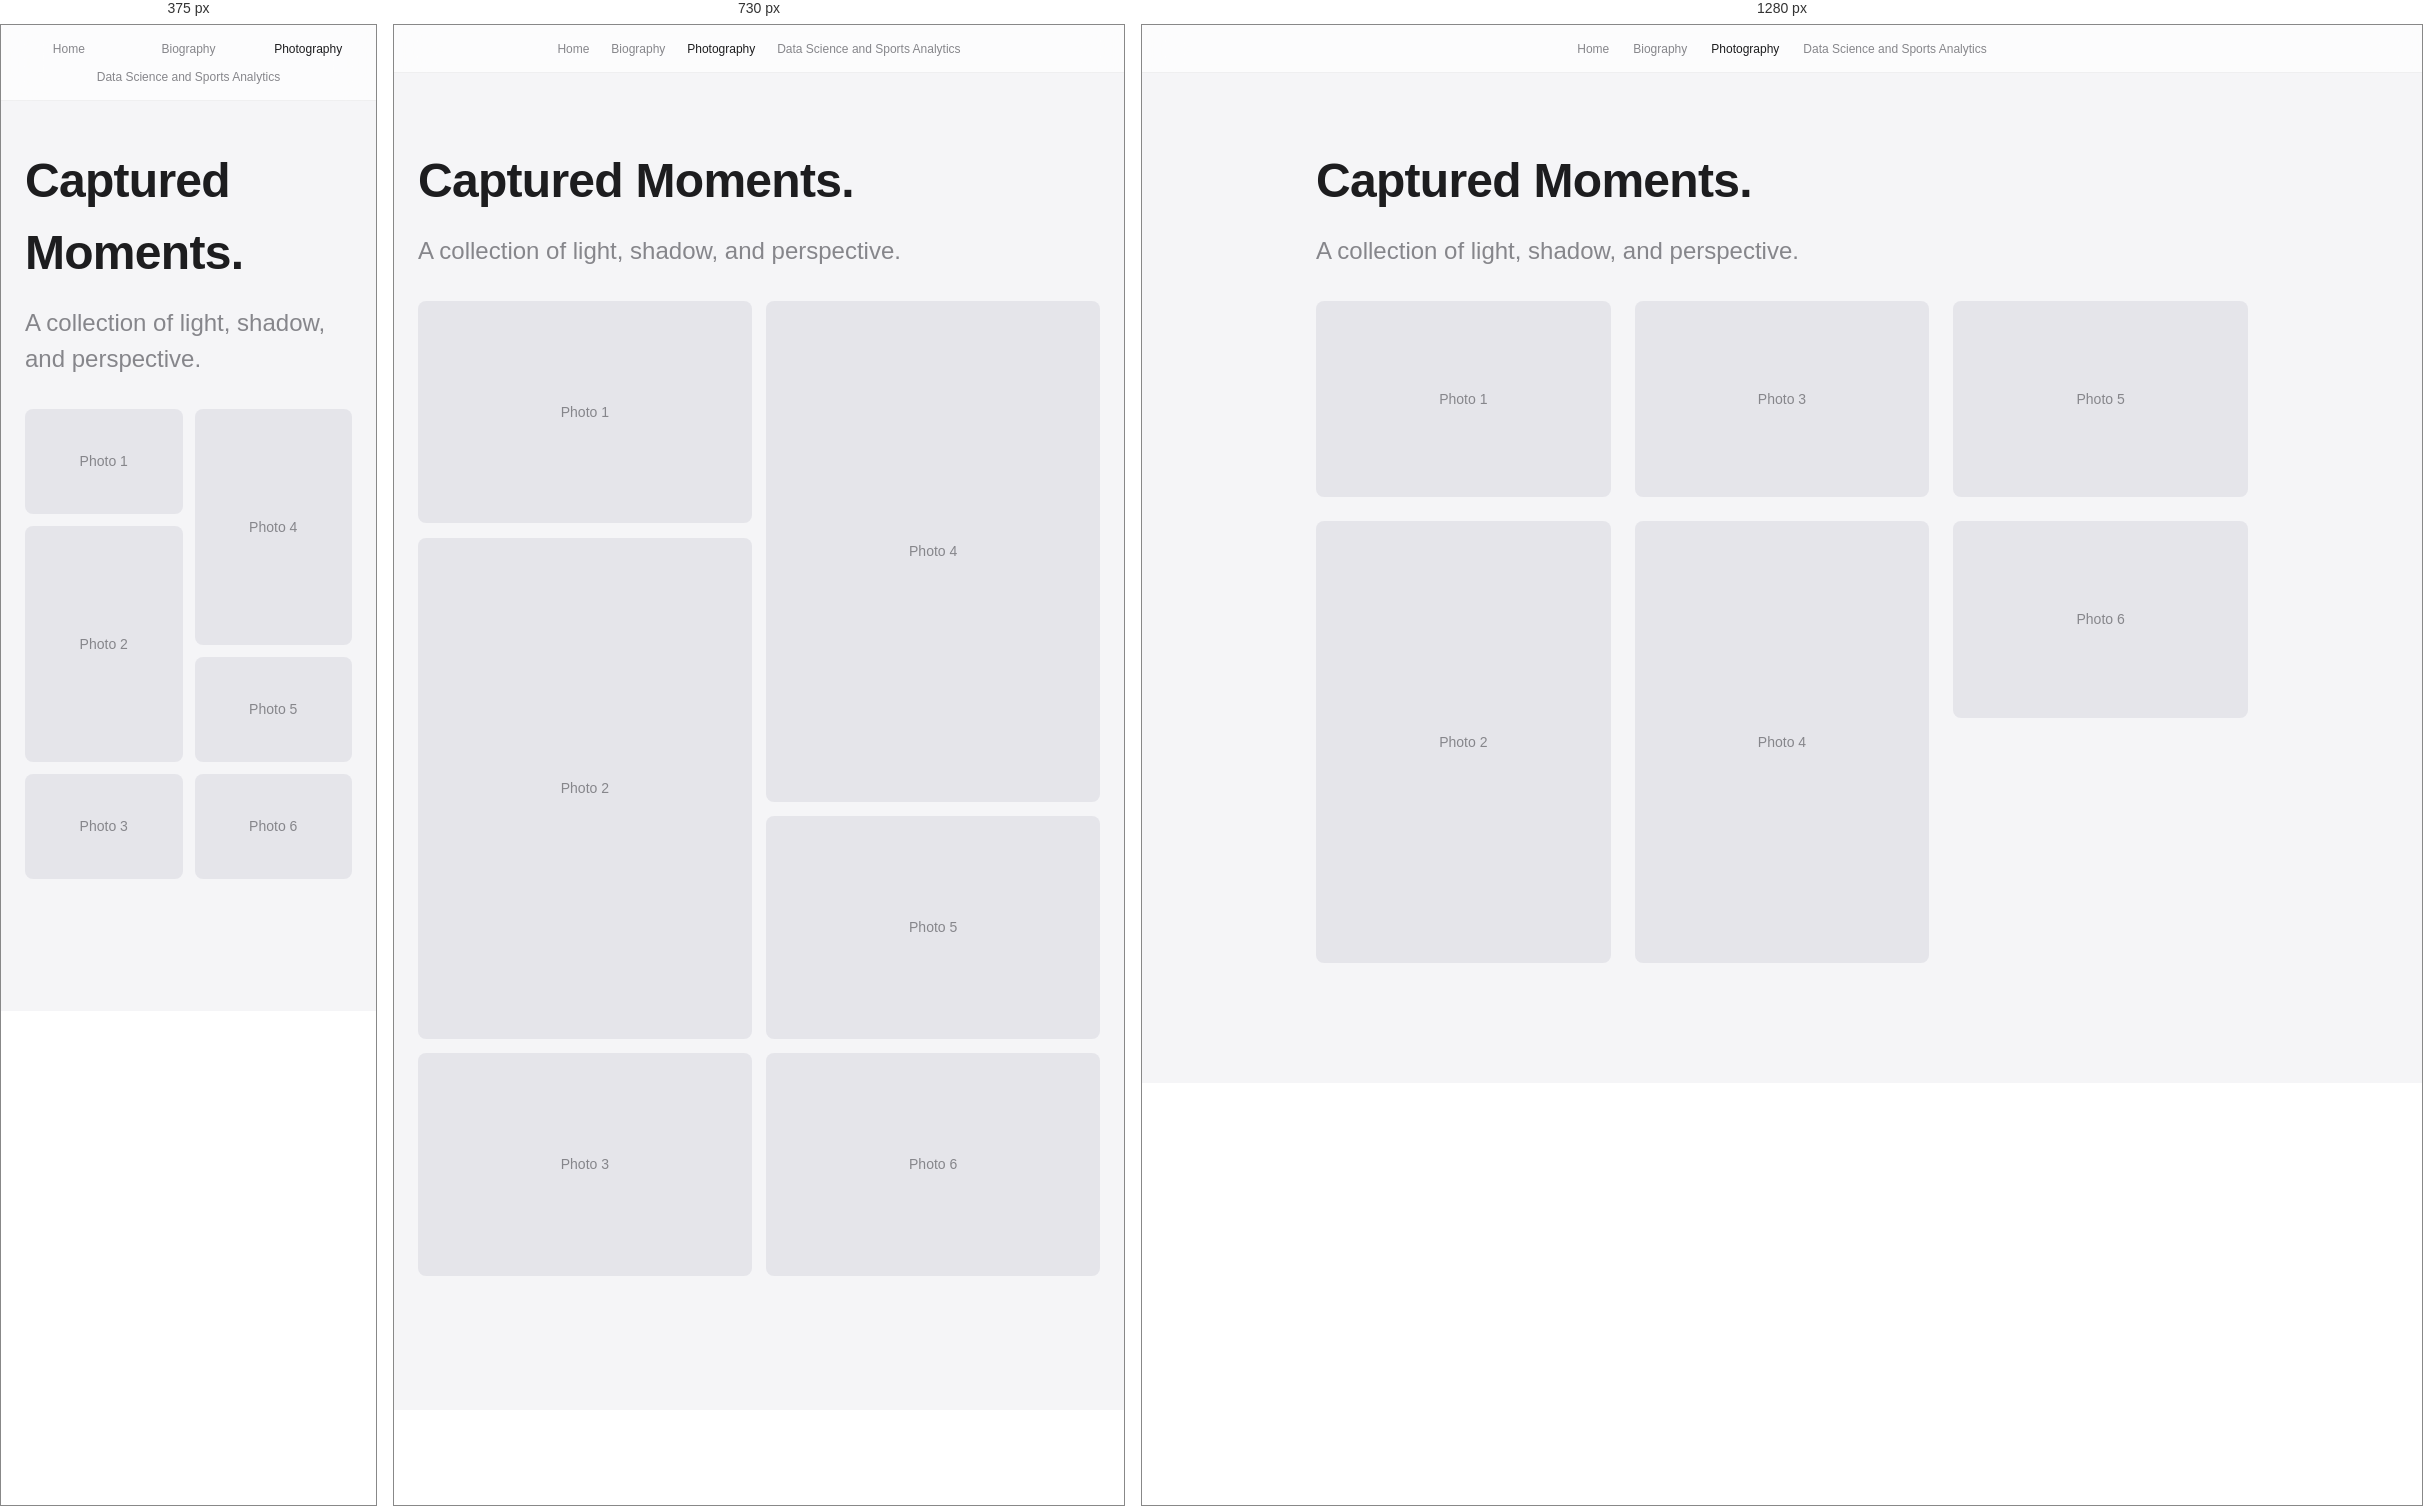
Rendered at 375 px, 730 px and 1280 px, left to right.

<!-- file: photography.html -->
<!DOCTYPE html>
<html lang="en">

<head>
    <meta charset="UTF-8" />
    <meta name="viewport" content="width=device-width, initial-scale=1.0" />
    <meta name="description" content="Photography by Youcheng Song. A collection of light, shadow, and perspective." />
    <title>Photography | Youcheng Song</title>
    <link rel="stylesheet" href="../styles/base.css" />
    <style>
        .gallery-grid {
            --gallery-gap: clamp(12px, 2vw, 24px);
            column-count: 2;
            column-gap: var(--gallery-gap);
            margin-top: var(--spacing-xl);
        }

        @media (min-width: 900px) {
            .gallery-grid {
                column-count: 3;
            }
        }

        .photo-item {
            display: block;
            width: 100%;
            min-width: 0;
            margin-bottom: var(--gallery-gap);
            break-inside: avoid;
            background-color: var(--color-surface);
            border-radius: var(--radius-sm);
            overflow: hidden;
            transition: opacity var(--transition-fast);
            position: relative;
        }

        .photo-item:hover {
            opacity: 0.9;
        }

        .photo-item img {
            display: block;
            width: 100%;
            height: auto;
        }

        .photo-placeholder {
            width: 100%;
            aspect-ratio: 3 / 2;
            background-color: var(--color-divider);
            display: flex;
            align-items: center;
            justify-content: center;
            color: var(--color-text-secondary);
            font-size: var(--font-size-sm);
        }

        .photo-item.portrait .photo-placeholder {
            aspect-ratio: 2 / 3;
        }
    </style>
</head>

<body>
    <header class="header">
        <nav class="nav" aria-label="Primary navigation">
            <a href="../../index.html" class="nav-link">Home</a>
            <a href="biography.html" class="nav-link">Biography</a>
            <a href="photography.html" class="nav-link active" aria-current="page">Photography</a>
            <a href="technical.html" class="nav-link">Data Science and Sports Analytics</a>
        </nav>
    </header>

    <main>
        <section class="section">
            <div class="container">
                <h1 class="text-title fade-in-up">Captured Moments.</h1>
                <p class="text-subtitle fade-in-up delay-100">A collection of light, shadow, and perspective.</p>

                <div class="gallery-grid fade-in-up delay-200">
                    <!-- Mixed-orientation placeholders. Real images retain their original proportions. -->
                    <div class="photo-item">
                        <div class="photo-placeholder">Photo 1</div>
                    </div>
                    <div class="photo-item portrait">
                        <div class="photo-placeholder">Photo 2</div>
                    </div>
                    <div class="photo-item">
                        <div class="photo-placeholder">Photo 3</div>
                    </div>
                    <div class="photo-item portrait">
                        <div class="photo-placeholder">Photo 4</div>
                    </div>
                    <div class="photo-item">
                        <div class="photo-placeholder">Photo 5</div>
                    </div>
                    <div class="photo-item">
                        <div class="photo-placeholder">Photo 6</div>
                    </div>
                </div>
            </div>
        </section>
    </main>
</body>

</html>


/* @media block from base.css */
@media (max-width: 560px) {
    .header {
        height: 76px;
    }

    .nav {
        display: grid;
        grid-template-columns: repeat(3, minmax(0, 1fr));
        width: 100%;
        max-width: 400px;
        gap: var(--spacing-xs) var(--spacing-md);
    }

    .nav-link {
        padding: 3px 0;
    }

    .nav-link:last-child {
        grid-column: 1 / -1;
    }
}